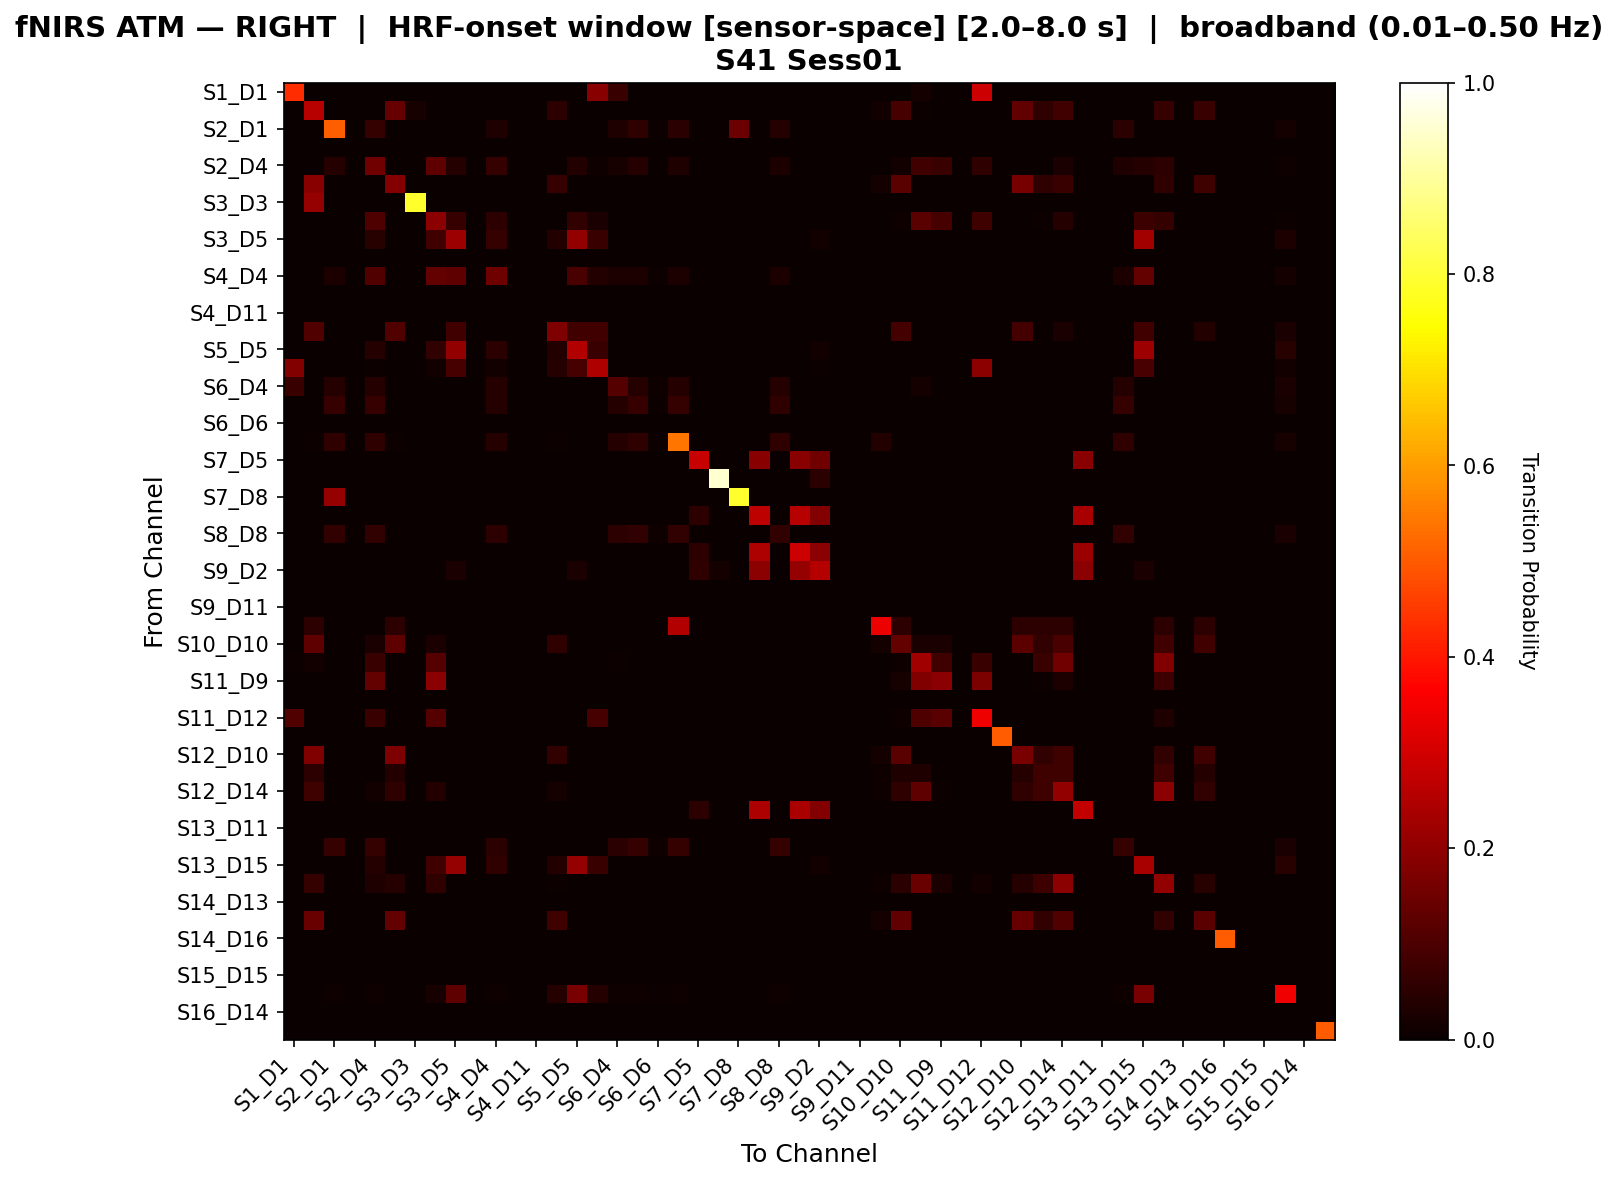

The data file committed next to this chart (first rows):
, S1_D1 hbo, S1_D3 hbo, S2_D1 hbo, S2_D2 hbo, S2_D4 hbo, S3_D1 hbo, S3_D3 hbo, S3_D4 hbo, S3_D5 hbo, S4_D2 hbo, S4_D4 hbo, S4_D6 hbo, S4_D11 hbo, S5_D3 hbo, S5_D5 hbo, S5_D7 hbo, S6_D4 hbo, S6_D5 hbo, S6_D6 hbo, S6_D8 hbo, S7_D5 hbo, S7_D7 hbo, S7_D8 hbo
S1_D1 hbo, 0.4313, 0.0, 0.0, 0.0, 0.0, 0.0, 0.0, 0.0, 0.0, 0.0, 0.0, 0.0, 0.0, 0.0, 0.0, 0.1896, 0.07143, 0.0, 0.0, 0.0, 0.0, 0.0, 0.0
S1_D3 hbo, 0.0, 0.2595, 0.0, 0.0, 0.0, 0.1405, 0.02197, 0.0, 0.0, 0.0, 0.0, 0.0, 0.0, 0.05379, 0.0, 0.0, 0.0, 0.0, 0.0, 0.002083, 0.0, 0.0, 0.0
S2_D1 hbo, 0.0, 0.0, 0.5061, 0.0, 0.06383, 0.0, 0.0, 0.0, 0.0, 0.0, 0.03191, 0.0, 0.0, 0.0, 0.0, 0.0, 0.03191, 0.05851, 0.005319, 0.04787, 0.0, 0.0, 0.1482
S2_D2 hbo, 0.0, 0.0, 0.0, 0.0, 0.0, 0.0, 0.0, 0.0, 0.0, 0.0, 0.0, 0.0, 0.0, 0.0, 0.0, 0.0, 0.0, 0.0, 0.0, 0.0, 0.0, 0.0, 0.0
S2_D4 hbo, 0.0, 0.0, 0.04135, 0.0, 0.1536, 0.0, 0.0, 0.1266, 0.0421, 0.0, 0.06466, 0.0, 0.0, 0.0, 0.03525, 0.01128, 0.02256, 0.04135, 0.003759, 0.03383, 0.0, 0.0, 0.0
S3_D1 hbo, 0.0, 0.1902, 0.0, 0.0, 0.0, 0.1812, 0.0, 0.0, 0.0, 0.0, 0.0, 0.0, 0.0, 0.06724, 0.0, 0.0, 0.0, 0.0, 0.0, 0.002747, 0.0, 0.0, 0.0
S3_D3 hbo, 0.0, 0.2083, 0.0, 0.0, 0.0, 0.0, 0.7917, 0.0, 0.0, 0.0, 0.0, 0.0, 0.0, 0.0, 0.0, 0.0, 0.0, 0.0, 0.0, 0.0, 0.0, 0.0, 0.0
S3_D4 hbo, 0.0, 0.0, 0.0, 0.0, 0.1026, 0.0, 0.0, 0.1928, 0.06925, 0.0, 0.051, 0.0, 0.0, 0.0, 0.05866, 0.02555, 0.0, 0.0, 0.0, 0.0, 0.0, 0.0, 0.0
S3_D5 hbo, 0.0, 0.0, 0.0, 0.0, 0.04458, 0.0, 0.0, 0.08247, 0.2222, 0.0, 0.06415, 0.0, 0.0, 0.03774, 0.2056, 0.07256, 0.0, 0.0, 0.0, 0.0, 0.0, 0.0, 0.0
S4_D2 hbo, 0.0, 0.0, 0.0, 0.0, 0.0, 0.0, 0.0, 0.0, 0.0, 0.0, 0.0, 0.0, 0.0, 0.0, 0.0, 0.0, 0.0, 0.0, 0.0, 0.0, 0.0, 0.0, 0.0
S4_D4 hbo, 0.0, 0.0, 0.03086, 0.0, 0.1088, 0.0, 0.0, 0.1354, 0.1272, 0.0, 0.1519, 0.0, 0.0, 0.0, 0.09441, 0.03704, 0.03086, 0.03086, 0.006173, 0.03086, 0.0, 0.0, 0.0
S4_D6 hbo, 0.0, 0.0, 0.0, 0.0, 0.0, 0.0, 0.0, 0.0, 0.0, 0.0, 0.0, 0.0, 0.0, 0.0, 0.0, 0.0, 0.0, 0.0, 0.0, 0.0, 0.0, 0.0, 0.0
S4_D11 hbo, 0.0, 0.0, 0.0, 0.0, 0.0, 0.0, 0.0, 0.0, 0.0, 0.0, 0.0, 0.0, 0.0, 0.0, 0.0, 0.0, 0.0, 0.0, 0.0, 0.0, 0.0, 0.0, 0.0
S5_D3 hbo, 0.0, 0.1093, 0.0, 0.0, 0.0, 0.1093, 0.0, 0.0, 0.085, 0.0, 0.0, 0.0, 0.0, 0.1754, 0.085, 0.085, 0.0, 0.0, 0.0, 0.0, 0.0, 0.0, 0.0
S5_D5 hbo, 0.0, 0.0, 0.0, 0.0, 0.04167, 0.0, 0.0, 0.06203, 0.2042, 0.0, 0.04846, 0.0, 0.0, 0.03846, 0.253, 0.07175, 0.0, 0.0, 0.0, 0.0, 0.0, 0.0, 0.0
S5_D7 hbo, 0.1811, 0.0, 0.0, 0.0, 0.005181, 0.0, 0.0, 0.01554, 0.09237, 0.0, 0.01295, 0.0, 0.0, 0.04145, 0.09237, 0.2493, 0.0, 0.0, 0.0, 0.0, 0.0, 0.0, 0.0
S6_D4 hbo, 0.07031, 0.0, 0.03906, 0.0, 0.03906, 0.0, 0.0, 0.0, 0.0, 0.0, 0.03906, 0.0, 0.0, 0.0, 0.0, 0.0, 0.1094, 0.03906, 0.007812, 0.03906, 0.0, 0.0, 0.0
S6_D5 hbo, 0.0, 0.0, 0.06944, 0.0, 0.06944, 0.0, 0.0, 0.0, 0.0, 0.0, 0.04167, 0.0, 0.0, 0.0, 0.0, 0.0, 0.04167, 0.06944, 0.006944, 0.0625, 0.0, 0.0, 0.0
S6_D6 hbo, 0.0, 0.0, 0.0, 0.0, 0.0, 0.0, 0.0, 0.0, 0.0, 0.0, 0.0, 0.0, 0.0, 0.0, 0.0, 0.0, 0.0, 0.0, 0.0, 0.0, 0.0, 0.0, 0.0
S6_D8 hbo, 0.0, 0.007143, 0.05714, 0.0, 0.05714, 0.007143, 0.0, 0.0, 0.0, 0.0, 0.04286, 0.0, 0.0, 0.007143, 0.0, 0.0, 0.04286, 0.05714, 0.007143, 0.5415, 0.0, 0.0, 0.0
S7_D5 hbo, 0.0, 0.0, 0.0, 0.0, 0.0, 0.0, 0.0, 0.0, 0.0, 0.0, 0.0, 0.0, 0.0, 0.0, 0.0, 0.0, 0.0, 0.0, 0.0, 0.0, 0.2825, 0.0, 0.0
S7_D7 hbo, 0.0, 0.0, 0.0, 0.0, 0.0, 0.0, 0.0, 0.0, 0.0, 0.0, 0.0, 0.0, 0.0, 0.0, 0.0, 0.0, 0.0, 0.0, 0.0, 0.0, 0.0, 0.95, 0.0
S7_D8 hbo, 0.0, 0.0, 0.2081, 0.0, 0.0, 0.0, 0.0, 0.0, 0.0, 0.0, 0.0, 0.0, 0.0, 0.0, 0.0, 0.0, 0.0, 0.0, 0.0, 0.0, 0.0, 0.0, 0.7919
S8_D6 hbo, 0.0, 0.0, 0.0, 0.0, 0.0, 0.0, 0.0, 0.0, 0.0, 0.0, 0.0, 0.0, 0.0, 0.0, 0.0, 0.0, 0.0, 0.0, 0.0, 0.0, 0.05169, 0.0, 0.0
S8_D8 hbo, 0.0, 0.0, 0.06034, 0.0, 0.06034, 0.0, 0.0, 0.0, 0.0, 0.0, 0.05172, 0.0, 0.0, 0.0, 0.0, 0.0, 0.05172, 0.06034, 0.008621, 0.06034, 0.0, 0.0, 0.0
S8_D15 hbo, 0.0, 0.0, 0.0, 0.0, 0.0, 0.0, 0.0, 0.0, 0.0, 0.0, 0.0, 0.0, 0.0, 0.0, 0.0, 0.0, 0.0, 0.0, 0.0, 0.0, 0.05128, 0.0, 0.0
S9_D2 hbo, 0.0, 0.0, 0.0, 0.0, 0.0, 0.0, 0.0, 0.0, 0.02521, 0.0, 0.0, 0.0, 0.0, 0.0, 0.02521, 0.0, 0.0, 0.0, 0.0, 0.0, 0.0575, 0.01681, 0.0
S9_D9 hbo, 0.0, 0.0, 0.0, 0.0, 0.0, 0.0, 0.0, 0.0, 0.0, 0.0, 0.0, 0.0, 0.0, 0.0, 0.0, 0.0, 0.0, 0.0, 0.0, 0.0, 0.0, 0.0, 0.0
S9_D11 hbo, 0.0, 0.0, 0.0, 0.0, 0.0, 0.0, 0.0, 0.0, 0.0, 0.0, 0.0, 0.0, 0.0, 0.0, 0.0, 0.0, 0.0, 0.0, 0.0, 0.0, 0.0, 0.0, 0.0
S10_D9 hbo, 0.0, 0.05172, 0.0, 0.0, 0.0, 0.05172, 0.0, 0.0, 0.0, 0.0, 0.0, 0.0, 0.0, 0.0, 0.0, 0.0, 0.0, 0.0, 0.0, 0.25, 0.0, 0.0, 0.0
S10_D10 hbo, 0.0, 0.1264, 0.0, 0.0, 0.02353, 0.1264, 0.0, 0.02353, 0.0, 0.0, 0.0, 0.0, 0.0, 0.05603, 0.0, 0.0, 0.0, 0.0, 0.0, 0.003086, 0.0, 0.0, 0.0
S10_D12 hbo, 0.006452, 0.0129, 0.0, 0.0, 0.07143, 0.0, 0.0, 0.1109, 0.0, 0.0, 0.0, 0.0, 0.0, 0.0, 0.0, 0.0, 0.006452, 0.0, 0.0, 0.0, 0.0, 0.0, 0.0
S11_D9 hbo, 0.0, 0.0, 0.0, 0.0, 0.1334, 0.0, 0.0, 0.1918, 0.0, 0.0, 0.0, 0.0, 0.0, 0.0, 0.0, 0.0, 0.0, 0.0, 0.0, 0.0, 0.0, 0.0, 0.0
S11_D11 hbo, 0.0, 0.0, 0.0, 0.0, 0.0, 0.0, 0.0, 0.0, 0.0, 0.0, 0.0, 0.0, 0.0, 0.0, 0.0, 0.0, 0.0, 0.0, 0.0, 0.0, 0.0, 0.0, 0.0
S11_D12 hbo, 0.1082, 0.0, 0.0, 0.0, 0.07339, 0.0, 0.0, 0.1114, 0.0, 0.0, 0.0, 0.0, 0.0, 0.0, 0.0, 0.09197, 0.0, 0.0, 0.0, 0.0, 0.0, 0.0, 0.0
S11_D13 hbo, 0.0, 0.0, 0.0, 0.0, 0.0, 0.0, 0.0, 0.0, 0.0, 0.0, 0.0, 0.0, 0.0, 0.0, 0.0, 0.0, 0.0, 0.0, 0.0, 0.0, 0.0, 0.0, 0.0
S12_D10 hbo, 0.0, 0.1768, 0.0, 0.0, 0.0, 0.174, 0.0, 0.0, 0.0, 0.0, 0.0, 0.0, 0.0, 0.05969, 0.0, 0.0, 0.0, 0.0, 0.0, 0.002732, 0.0, 0.0, 0.0
S12_D12 hbo, 0.0, 0.05263, 0.0, 0.0, 0.0, 0.0386, 0.0, 0.0, 0.0, 0.0, 0.0, 0.0, 0.0, 0.001754, 0.0, 0.0, 0.0, 0.0, 0.0, 0.001754, 0.0, 0.0, 0.0
S12_D14 hbo, 0.0, 0.07966, 0.0, 0.0, 0.01351, 0.05549, 0.0, 0.03716, 0.0, 0.0, 0.0, 0.0, 0.0, 0.01865, 0.0, 0.0, 0.0, 0.0, 0.0, 0.001754, 0.0, 0.0, 0.0
S13_D6 hbo, 0.0, 0.0, 0.0, 0.0, 0.0, 0.0, 0.0, 0.0, 0.0, 0.0, 0.0, 0.0, 0.0, 0.0, 0.0, 0.0, 0.0, 0.0, 0.0, 0.0, 0.05386, 0.0, 0.0
S13_D11 hbo, 0.0, 0.0, 0.0, 0.0, 0.0, 0.0, 0.0, 0.0, 0.0, 0.0, 0.0, 0.0, 0.0, 0.0, 0.0, 0.0, 0.0, 0.0, 0.0, 0.0, 0.0, 0.0, 0.0
S13_D13 hbo, 0.0, 0.0, 0.0625, 0.0, 0.0625, 0.0, 0.0, 0.0, 0.0, 0.0, 0.04688, 0.0, 0.0, 0.0, 0.0, 0.0, 0.04688, 0.0625, 0.007812, 0.0625, 0.0, 0.0, 0.0
S13_D15 hbo, 0.0, 0.0, 0.0, 0.0, 0.04025, 0.0, 0.0, 0.07891, 0.2097, 0.0, 0.05811, 0.0, 0.0, 0.03778, 0.2104, 0.0704, 0.0, 0.0, 0.0, 0.0, 0.0, 0.0, 0.0
S14_D12 hbo, 0.0, 0.06274, 0.0, 0.0, 0.03272, 0.03969, 0.0, 0.05725, 0.0, 0.0, 0.0, 0.0, 0.0, 0.004924, 0.0, 0.0, 0.0, 0.0, 0.0, 0.001656, 0.0, 0.0, 0.0
S14_D13 hbo, 0.0, 0.0, 0.0, 0.0, 0.0, 0.0, 0.0, 0.0, 0.0, 0.0, 0.0, 0.0, 0.0, 0.0, 0.0, 0.0, 0.0, 0.0, 0.0, 0.0, 0.0, 0.0, 0.0
S14_D14 hbo, 0.0, 0.1416, 0.0, 0.0, 0.0, 0.1363, 0.0, 0.0, 0.0, 0.0, 0.0, 0.0, 0.0, 0.08077, 0.0, 0.0, 0.0, 0.0, 0.0, 0.002646, 0.0, 0.0, 0.0
S14_D16 hbo, 0.0, 0.0, 0.0, 0.0, 0.0, 0.0, 0.0, 0.0, 0.0, 0.0, 0.0, 0.0, 0.0, 0.0, 0.0, 0.0, 0.0, 0.0, 0.0, 0.0, 0.0, 0.0, 0.0
S15_D13 hbo, 0.0, 0.0, 0.0, 0.0, 0.0, 0.0, 0.0, 0.0, 0.0, 0.0, 0.0, 0.0, 0.0, 0.0, 0.0, 0.0, 0.0, 0.0, 0.0, 0.0, 0.0, 0.0, 0.0
S15_D15 hbo, 0.0, 0.0, 0.0, 0.0, 0.0, 0.0, 0.0, 0.0, 0.0, 0.0, 0.0, 0.0, 0.0, 0.0, 0.0, 0.0, 0.0, 0.0, 0.0, 0.0, 0.0, 0.0, 0.0
S15_D16 hbo, 0.0, 0.0, 0.01136, 0.0, 0.01136, 0.0, 0.0, 0.02273, 0.1259, 0.0, 0.01136, 0.0, 0.0, 0.03977, 0.1643, 0.03977, 0.01136, 0.01136, 0.005682, 0.01136, 0.0, 0.0, 0.0
S16_D14 hbo, 0.0, 0.0, 0.0, 0.0, 0.0, 0.0, 0.0, 0.0, 0.0, 0.0, 0.0, 0.0, 0.0, 0.0, 0.0, 0.0, 0.0, 0.0, 0.0, 0.0, 0.0, 0.0, 0.0
S16_D16 hbo, 0.0, 0.0, 0.0, 0.0, 0.0, 0.0, 0.0, 0.0, 0.0, 0.0, 0.0, 0.0, 0.0, 0.0, 0.0, 0.0, 0.0, 0.0, 0.0, 0.0, 0.0, 0.0, 0.0
